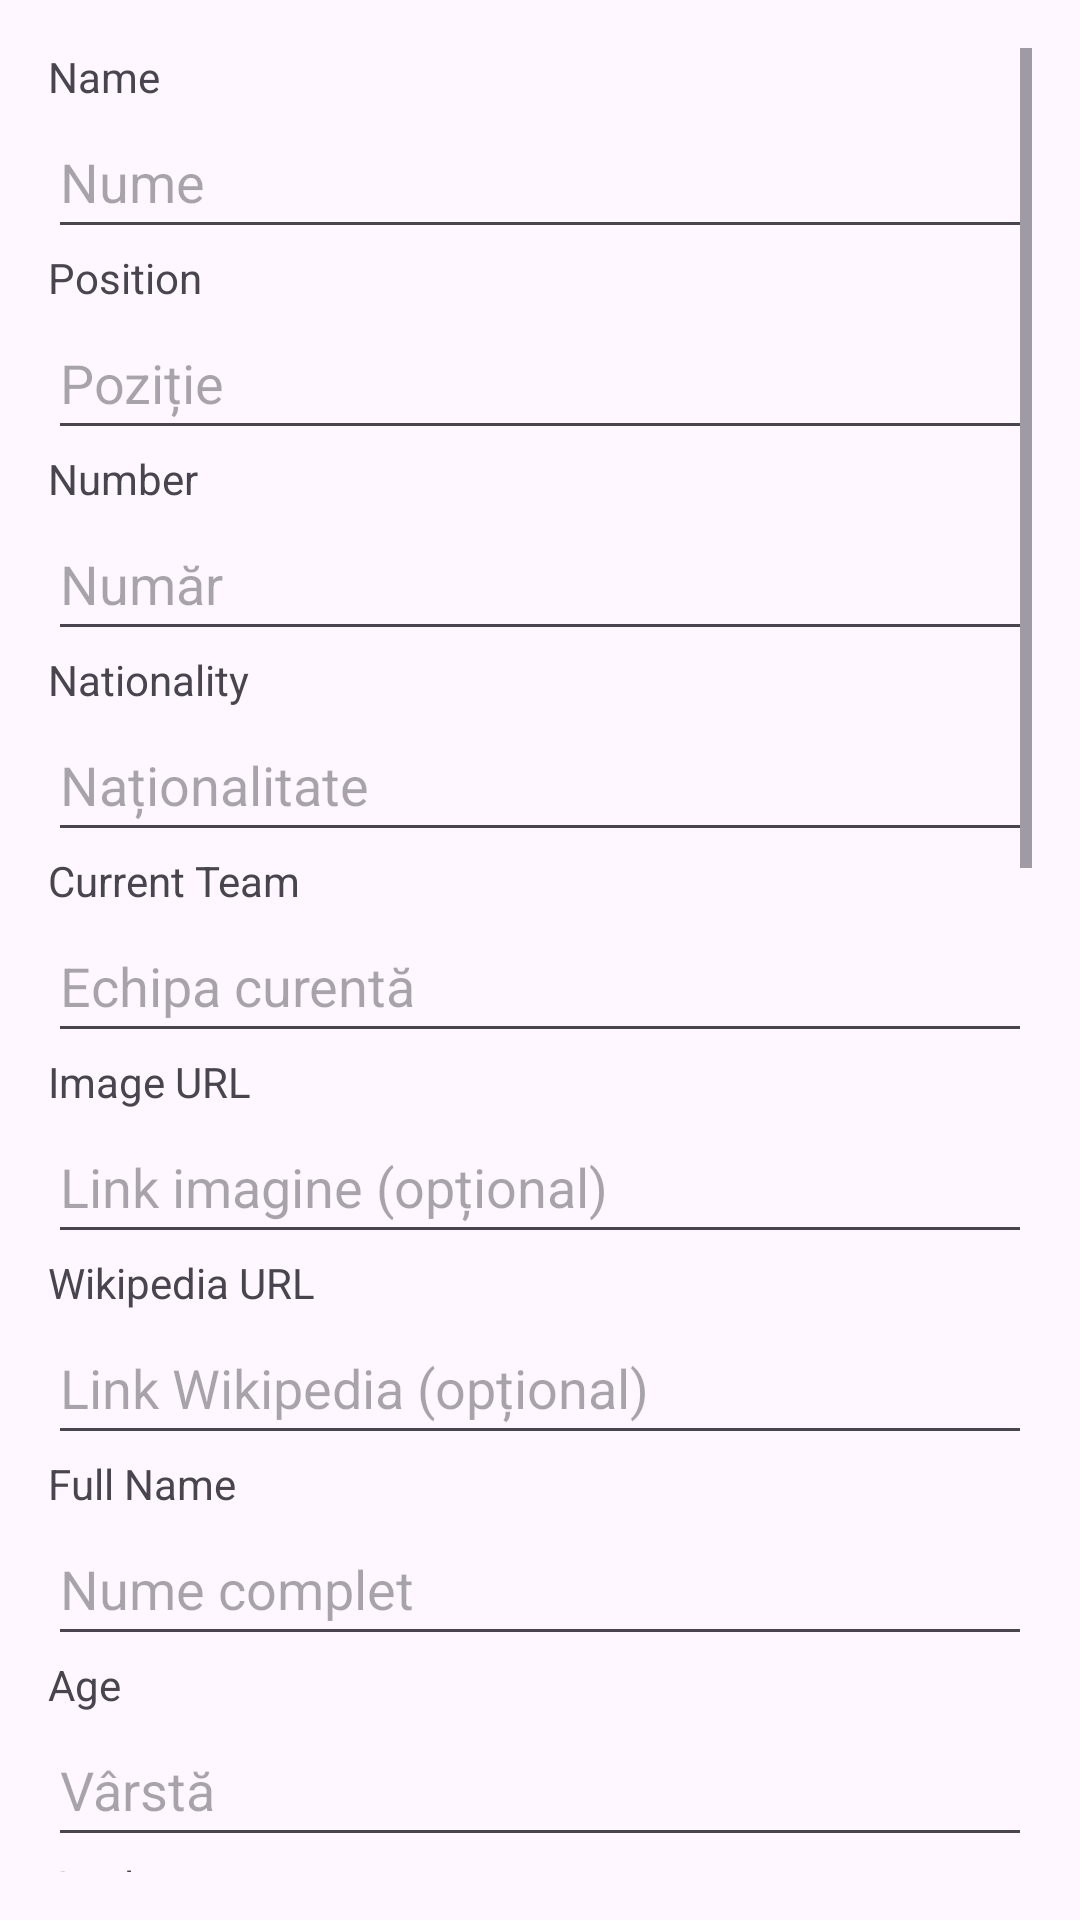

Produce the Android XML layout that renders to this screen, including the resource entries it uses.
<!-- AndroidManifest.xml: application theme Theme.AutoShowroom -->
<!-- res/layout/activity_add_edit_player.xml -->
<?xml version="1.0" encoding="utf-8"?>
<ScrollView xmlns:android="http://schemas.android.com/apk/res/android"
    android:layout_width="match_parent"
    android:layout_height="match_parent"
    android:padding="16dp">

    <LinearLayout
        android:orientation="vertical"
        android:layout_width="match_parent"
        android:layout_height="wrap_content">

        
        <TextView android:layout_width="match_parent"
            android:layout_height="wrap_content"
            android:text="Name" />
        <EditText
            android:id="@+id/editName"
            android:layout_width="match_parent"
            android:layout_height="wrap_content"
            android:hint="Nume"
            android:minHeight="48dp"
            android:inputType="textPersonName"/>

        
        <TextView android:layout_width="match_parent"
            android:layout_height="wrap_content"
            android:text="Position" />
        <EditText
            android:id="@+id/editPosition"
            android:layout_width="match_parent"
            android:layout_height="wrap_content"
            android:minHeight="48dp"
            android:hint="Poziție" />

        
        <TextView android:layout_width="match_parent"
            android:layout_height="wrap_content"
            android:text="Number" />
        <EditText
            android:id="@+id/editNumber"
            android:layout_width="match_parent"
            android:layout_height="wrap_content"
            android:minHeight="48dp"
            android:hint="Număr"
            android:inputType="number" />

        
        <TextView android:layout_width="match_parent"
            android:layout_height="wrap_content"
            android:text="Nationality" />
        <EditText
            android:id="@+id/editNationality"
            android:layout_width="match_parent"
            android:layout_height="wrap_content"
            android:minHeight="48dp"
            android:hint="Naționalitate" />

        
        <TextView android:layout_width="match_parent"
            android:layout_height="wrap_content"
            android:text="Current Team" />
        <EditText
            android:id="@+id/editTeam"
            android:layout_width="match_parent"
            android:layout_height="wrap_content"
            android:minHeight="48dp"
            android:hint="Echipa curentă" />

        
        <TextView android:layout_width="match_parent"
            android:layout_height="wrap_content"
            android:text="Image URL" />
        <EditText
            android:id="@+id/editImageUrl"
            android:layout_width="match_parent"
            android:layout_height="wrap_content"
            android:minHeight="48dp"
            android:hint="Link imagine (opțional)" />

        
        <TextView android:layout_width="match_parent"
            android:layout_height="wrap_content"
            android:text="Wikipedia URL" />
        <EditText
            android:id="@+id/editWikiUrl"
            android:layout_width="match_parent"
            android:layout_height="wrap_content"
            android:minHeight="48dp"
            android:hint="Link Wikipedia (opțional)" />

        
        <TextView android:layout_width="match_parent"
            android:layout_height="wrap_content"
            android:text="Full Name" />
        <EditText
            android:id="@+id/editFullName"
            android:layout_width="match_parent"
            android:layout_height="wrap_content"
            android:minHeight="48dp"
            android:hint="Nume complet" />

        
        <TextView android:layout_width="match_parent"
            android:layout_height="wrap_content"
            android:text="Age" />
        <EditText
            android:id="@+id/editAge"
            android:layout_width="match_parent"
            android:layout_height="wrap_content"
            android:minHeight="48dp"
            android:hint="Vârstă"
            android:inputType="number" />

        
        <TextView android:layout_width="match_parent"
            android:layout_height="wrap_content"
            android:text="Goals" />
        <EditText
            android:id="@+id/editGoals"
            android:layout_width="match_parent"
            android:layout_height="wrap_content"
            android:minHeight="48dp"
            android:hint="Goluri"
            android:inputType="number" />

        
        <TextView android:layout_width="match_parent"
            android:layout_height="wrap_content"
            android:text="Games" />
        <EditText
            android:id="@+id/editGames"
            android:layout_width="match_parent"
            android:layout_height="wrap_content"
            android:minHeight="48dp"
            android:hint="Meciuri"
            android:inputType="number" />

        
        <TextView android:layout_width="match_parent"
            android:layout_height="wrap_content"
            android:text="Preferred Foot" />
        <EditText
            android:id="@+id/editFoot"
            android:layout_width="match_parent"
            android:layout_height="wrap_content"
            android:minHeight="48dp"
            android:hint="Picior preferat (left/right)" />

        
        <TextView android:layout_width="match_parent"
            android:layout_height="wrap_content"
            android:text="Shooting" />
        <EditText
            android:id="@+id/editShooting"
            android:layout_width="match_parent"
            android:layout_height="wrap_content"
            android:minHeight="48dp"
            android:hint="Shooting"
            android:inputType="number" />

        
        <TextView android:layout_width="match_parent"
            android:layout_height="wrap_content"
            android:text="Passing" />
        <EditText
            android:id="@+id/editPassing"
            android:layout_width="match_parent"
            android:layout_height="wrap_content"
            android:minHeight="48dp"
            android:hint="Passing"
            android:inputType="number" />

        
        <TextView android:layout_width="match_parent"
            android:layout_height="wrap_content"
            android:text="Dribbling" />
        <EditText
            android:id="@+id/editDribbling"
            android:layout_width="match_parent"
            android:layout_height="wrap_content"
            android:minHeight="48dp"
            android:hint="Dribbling"
            android:inputType="number" />

        
        <TextView android:layout_width="match_parent"
            android:layout_height="wrap_content"
            android:text="Physicality" />
        <EditText
            android:id="@+id/editPhysicality"
            android:layout_width="match_parent"
            android:layout_height="wrap_content"
            android:minHeight="48dp"
            android:hint="Physicality"
            android:inputType="number" />

        
        <ImageView
            android:id="@+id/imageSelected"
            android:layout_width="200dp"
            android:layout_height="200dp"
            android:layout_gravity="center"
            android:layout_marginTop="16dp"
            android:scaleType="centerCrop"
            android:src="@drawable/ic_launcher_foreground" />

        <Button
            android:id="@+id/buttonSelectImage"
            android:layout_width="match_parent"
            android:layout_height="wrap_content"
            android:text="Select a photo"
            android:backgroundTint="#6A9C89"
            android:textColor="#FFFFFF"
            android:background="@drawable/rounded_button"
            android:layout_gravity="center"
            android:layout_marginTop="8dp"/>

        <Button
            android:id="@+id/buttonSave"
            android:layout_width="match_parent"
            android:layout_height="wrap_content"
            android:text="Save"
            android:backgroundTint="#A94A4A"
            android:textColor="#FFFFFF"
            android:background="@drawable/rounded_button"
            android:layout_marginTop="16dp"
            android:layout_gravity="center" />

    </LinearLayout>
</ScrollView>
<!-- resources referenced by this layout -->
<resources>
  <style name="Theme.AutoShowroom" parent="Base.Theme.AutoShowroom" />
  <style name="Base.Theme.AutoShowroom" parent="Theme.Material3.DayNight.NoActionBar">
          
          
      </style>
</resources>
